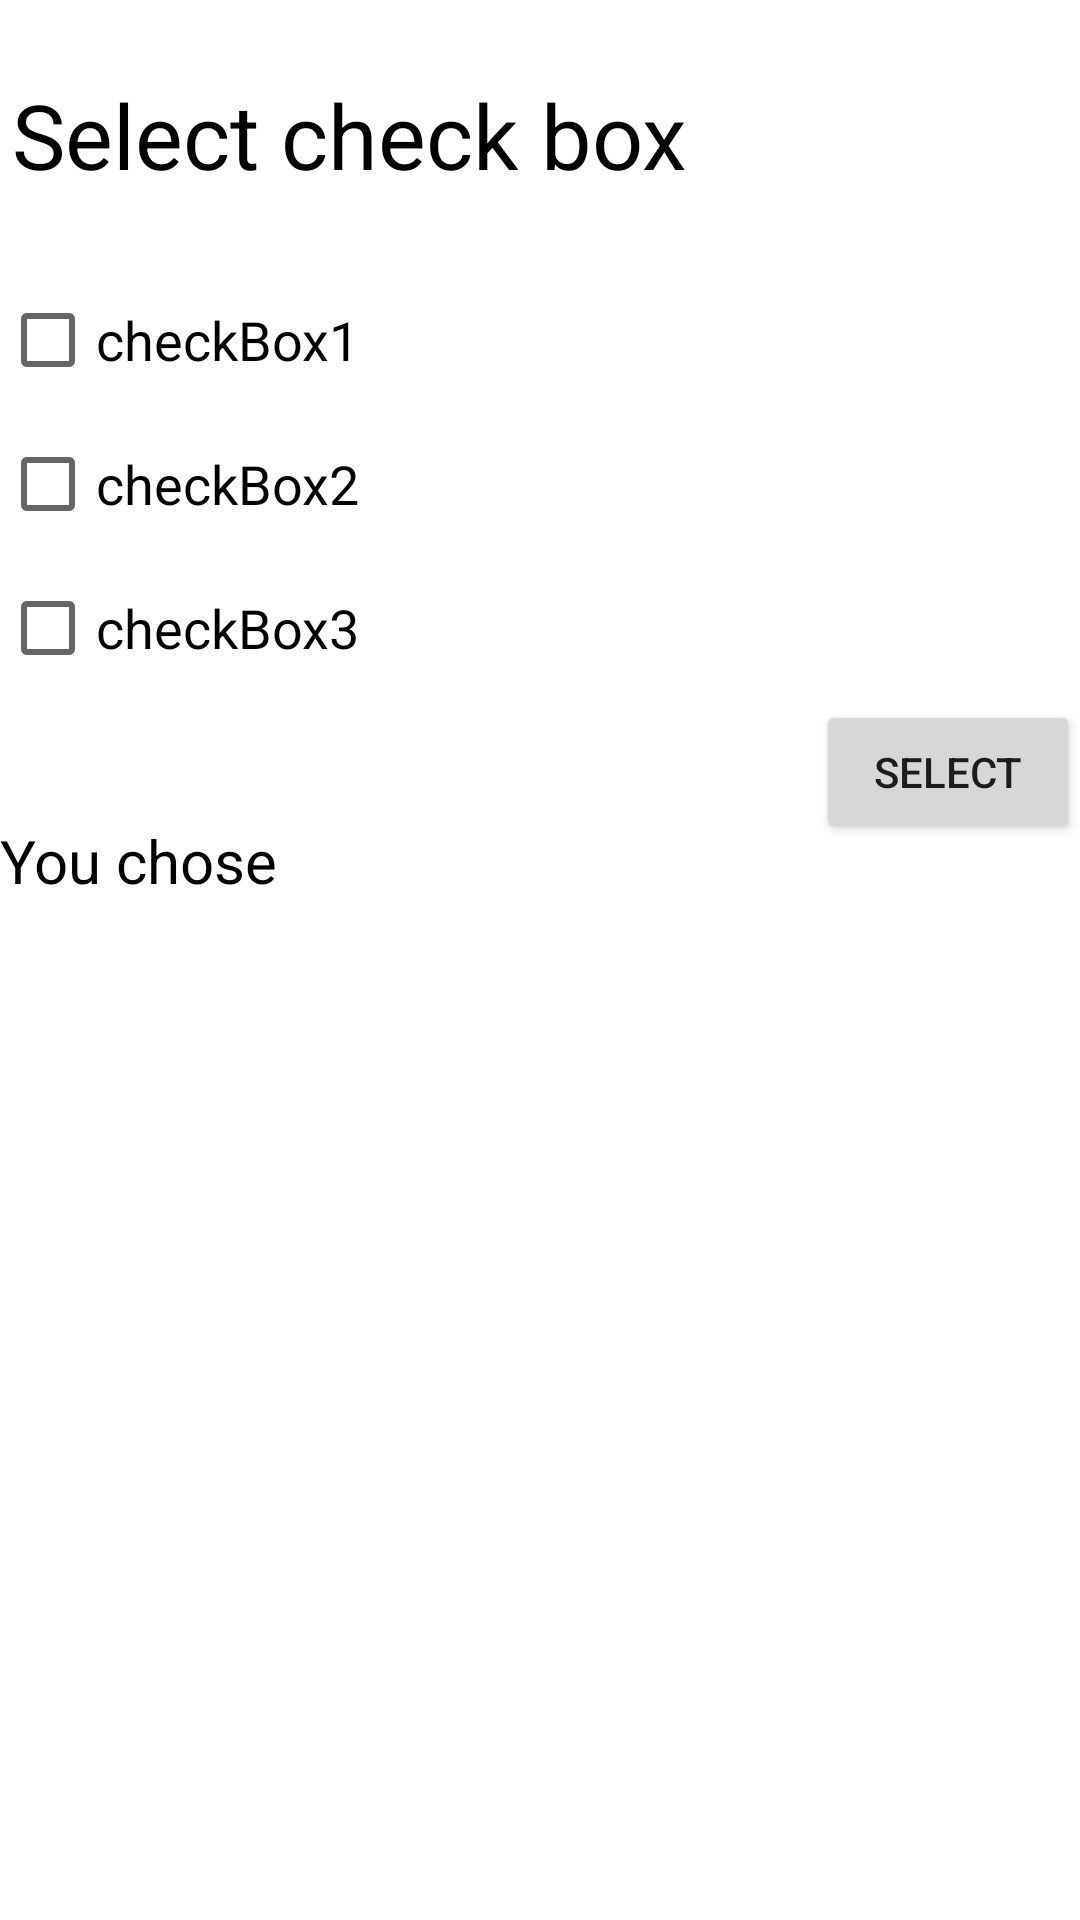

Reconstruct the res/layout file that produces this screen, plus the resources it refers to.
<!-- AndroidManifest.xml: application theme Theme.RadioGroupRadioButtonCheckBoxCustom -->
<!-- res/layout/activity_check_box.xml -->
<?xml version="1.0" encoding="utf-8"?>
<androidx.constraintlayout.widget.ConstraintLayout xmlns:android="http://schemas.android.com/apk/res/android"
    xmlns:app="http://schemas.android.com/apk/res-auto"
    xmlns:tools="http://schemas.android.com/tools"
    android:layout_width="match_parent"
    android:layout_height="match_parent"
    tools:context=".CheckBoxActivity">


    <TextView
        android:layout_width="wrap_content"
        android:layout_height="wrap_content"
        android:text="Select check box"
        android:textColor="@color/black"
        android:textSize="30sp"
        app:layout_constraintBottom_toTopOf="@id/checkBoxes"
        app:layout_constraintEnd_toEndOf="@id/checkBoxes"
        app:layout_constraintHorizontal_bias="0.03"
        app:layout_constraintStart_toStartOf="@id/checkBoxes"
        app:layout_constraintTop_toTopOf="parent" />

    <TextView
        android:id="@+id/textChose"
        android:layout_width="wrap_content"
        android:layout_height="wrap_content"
        app:layout_constraintStart_toStartOf="@id/checkBoxes"
        app:layout_constraintTop_toBottomOf="@+id/checkBoxes"
        android:layout_marginTop="40dp"
        android:text="You chose"
        android:textColor="@color/black"
        android:textSize="20sp" />

    <LinearLayout
        android:id="@+id/checkBoxes"
        android:layout_width="0dp"
        android:layout_height="wrap_content"
        android:orientation="vertical"
        app:layout_constraintBottom_toBottomOf="parent"
        app:layout_constraintEnd_toEndOf="parent"
        app:layout_constraintStart_toStartOf="parent"
        app:layout_constraintTop_toTopOf="parent"
        app:layout_constraintVertical_bias="0.18">


        <CheckBox
            android:id="@+id/checkBox"
            android:layout_width="wrap_content"
            android:layout_height="wrap_content"
            android:text="checkBox1"
            android:textSize="18sp" />

        <CheckBox
            android:id="@+id/checkBox2"
            android:layout_width="wrap_content"
            android:layout_height="wrap_content"
            android:text="checkBox2"
            android:textSize="18sp" />

        <CheckBox
            android:id="@+id/checkBox3"
            android:layout_width="wrap_content"
            android:layout_height="wrap_content"
            android:text="checkBox3"
            android:textSize="18sp" />

    </LinearLayout>

    <androidx.appcompat.widget.AppCompatButton
        android:id="@+id/button_select"
        android:layout_width="wrap_content"
        android:layout_height="wrap_content"
        android:text="Select"
        app:layout_constraintEnd_toEndOf="@id/checkBoxes"
        app:layout_constraintTop_toBottomOf="@+id/checkBoxes" />

    <TextView
        android:id="@+id/chose_box_text"
        android:orientation="vertical"
        android:layout_width="wrap_content"
        android:layout_height="wrap_content"
        android:layout_marginTop="10dp"
        android:textColor="@color/black"
        android:textSize="20sp"
        app:layout_constraintStart_toStartOf="parent"
        app:layout_constraintTop_toBottomOf="@id/textChose" />


</androidx.constraintlayout.widget.ConstraintLayout>
<!-- resources referenced by this layout -->
<resources>
  <style name="Theme.RadioGroupRadioButtonCheckBoxCustom" parent="Theme.MaterialComponents.DayNight.DarkActionBar">
          
          <item name="colorPrimary">@color/purple_500</item>
          <item name="colorPrimaryVariant">@color/purple_700</item>
          <item name="colorOnPrimary">@color/white</item>
          
          <item name="colorSecondary">@color/teal_200</item>
          <item name="colorSecondaryVariant">@color/teal_700</item>
          <item name="colorOnSecondary">@color/black</item>
          
          <item name="android:statusBarColor" tools:targetApi="21">?attr/colorPrimaryVariant</item>
          
      </style>
  <!-- not gathered from this repository: default colours our renderer supplied (Android Studio template values) -->
  <color name="purple_500">#FF6200EE</color>
  <color name="purple_700">#FF3700B3</color>
  <color name="teal_200">#FF03DAC5</color>
  <color name="teal_700">#FF018786</color>
  <color name="black">#FF000000</color>
  <color name="white">#FFFFFFFF</color>
</resources>
